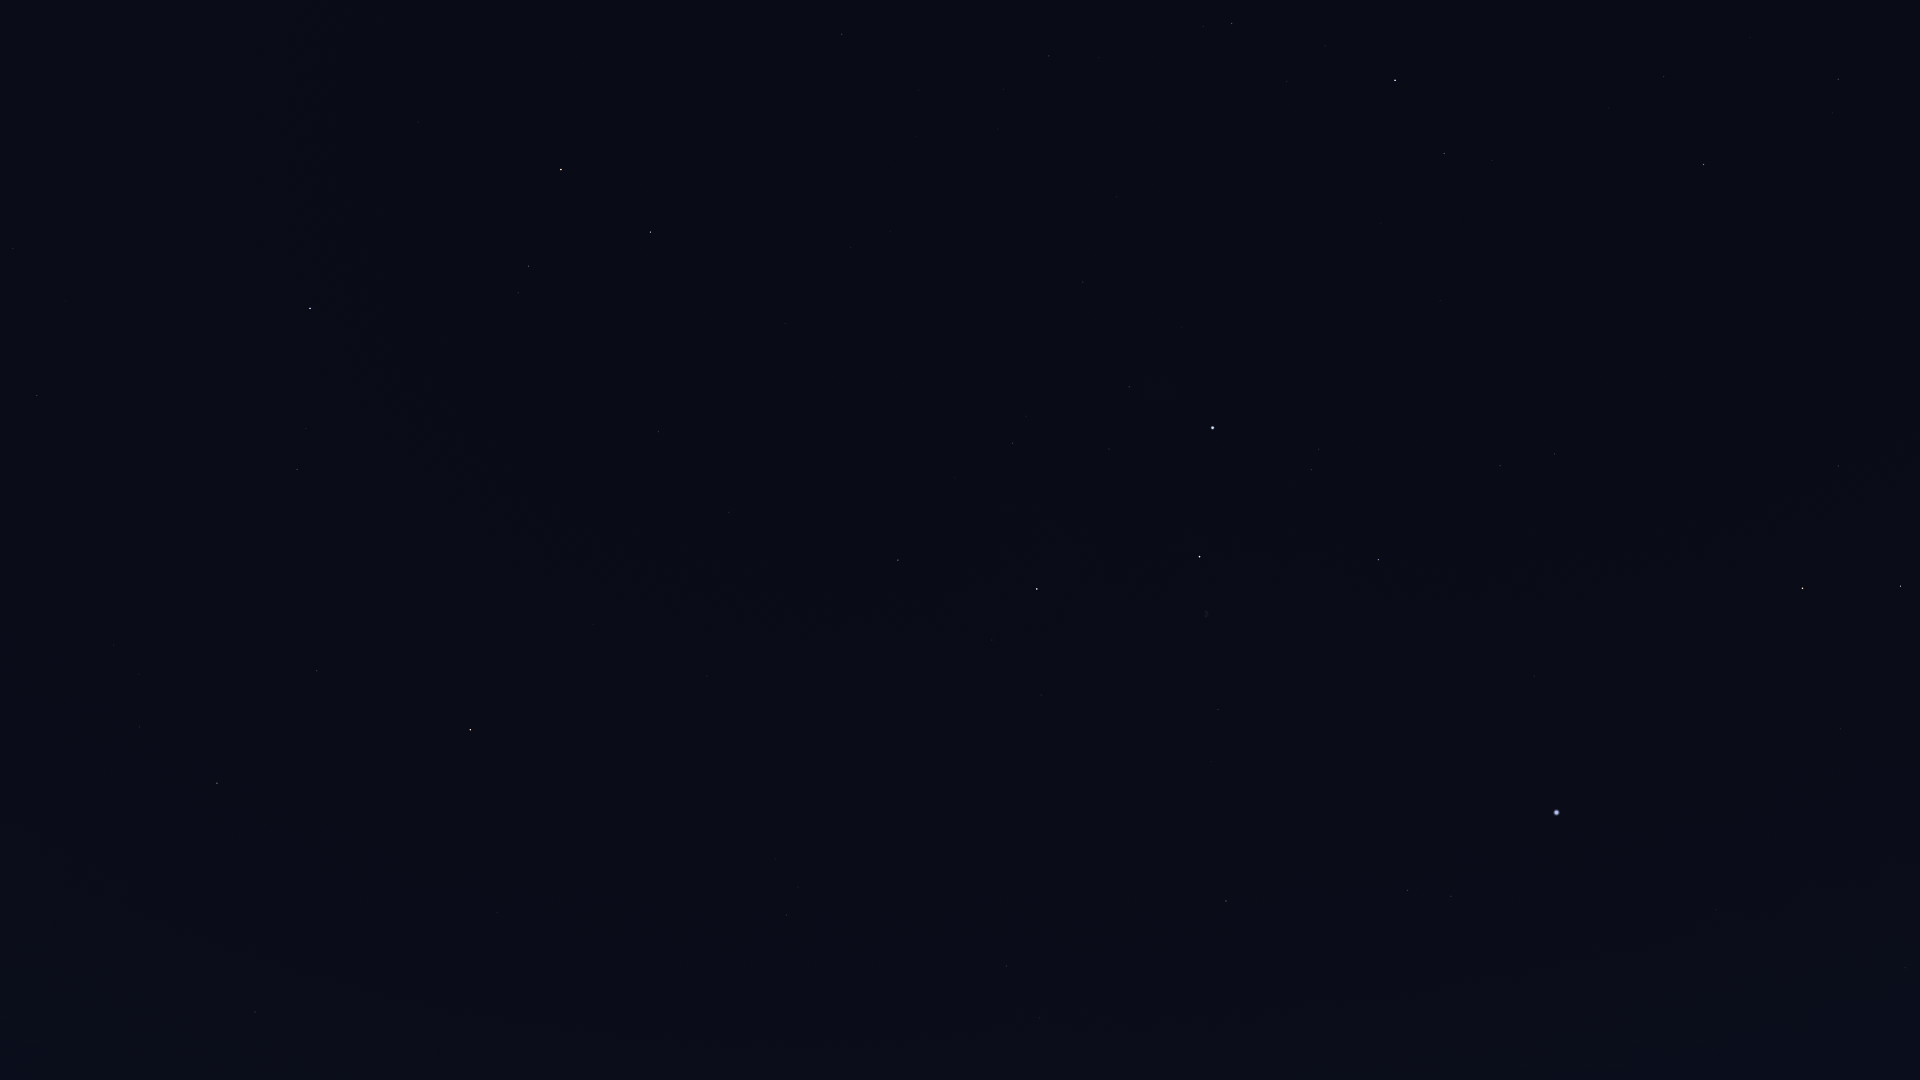

Values plotted in this chart, from the file beside it:
Star_ID, Name, X, Y
84380, HIP 84380, 1905, 968
84606, HIP 84606, 1895, 954
85112, HIP 85112, 1866, 951
85670, Rastaban, 1901, 586
86414, HIP 86414, 1841, 729
86614, Dziban, 1909, 102
86782, Alruba, 1858, 543
87585, Grumium, 1839, 466
87808, HIP 87808, 1716, 910
87833, Eltanin, 1803, 588
88794, HIP 88794, 1596, 1075
90344, Fafnir, 1791, 246
91262, Vega, 1557, 813
91852, Xihe, 1509, 846
92420, Sheliak, 1451, 896
92791, HIP 92791, 1469, 818
93194, Sulafat, 1408, 890
94376, Altais, 1704, 165
94481, Aladfar, 1419, 735
95771, Anser, 1194, 966
95853, HIP 95853, 1500, 466
95947, Albireo, 1226, 901
96100, Alsafi, 1685, 104
96757, Sham, 1063, 1049
96837, HIP 96837, 1052, 1056
97165, Fawaris, 1379, 560
97365, HIP 97365, 1040, 1018
98110, HIP 98110, 1218, 710
98337, HIP 98337, 1006, 966
98543, HIP 98543, 1107, 821
98920, HIP 98920, 988, 938
100453, Sadr, 1200, 557
101421, Aldulfin, 755, 982
101769, Rotanev, 787, 915
101958, Sualocin, 798, 887
102098, Deneb, 1213, 428
102488, Aljanah, 1037, 589
103527, Musica, 651, 896
104521, HIP 104521, 596, 861
104780, Solaris, 656, 782
104858, HIP 104858, 579, 847
104987, Kitalpha, 497, 913
105199, Alderamin, 1395, 80
105570, HIP 105570, 496, 861
106278, Sadalsuud, 255, 1012
106786, Bunda, 191, 1021
107136, Azelfafage, 1158, 185
107251, Bosona, 176, 989
107310, HIP 107310, 781, 473
107315, Enif, 470, 730
107354, HIP 107354, 729, 512
109074, Sadalmelik, 217, 783
109176, HIP 109176, 659, 432
109352, HIP 109352, 787, 326
109427, Biham, 317, 671
109492, HIP 109492, 1232, 24
109937, HIP 109937, 851, 248
110003, Ancha, 39, 845
110395, Sadachbia, 140, 727
110538, HIP 110538, 1099, 58
... 18 more rows
